Run: headless pygame with SDL's dummy video driver; simulated clock (each Clock.tick advances the game by its frame time, no real sleeping); random seed 0; keys injected as events and as key.get_pressed() state; mouse plan: one left click at the window centre at the start of phase 2, then a move to the lower-right quarter at the start of phase 3.
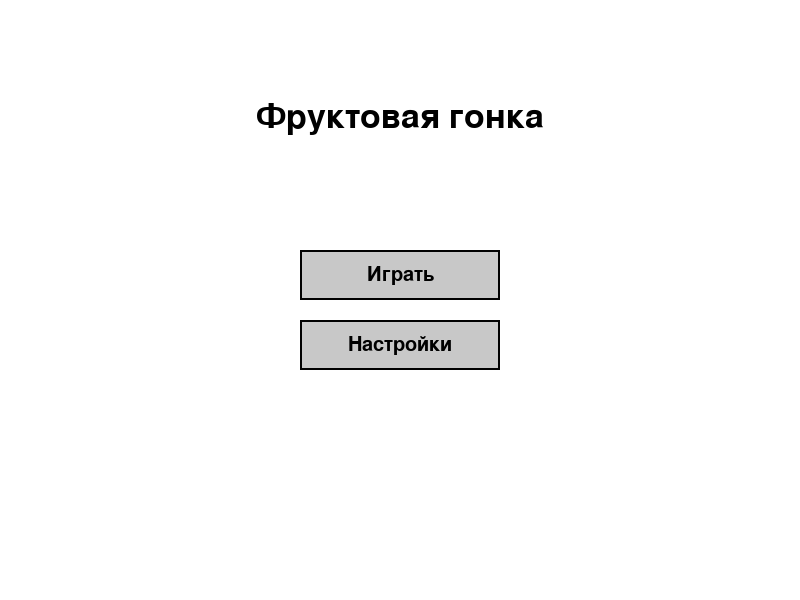
Frame 1 of 4 · flips 1–60 · no input
Frame 2 of 4 · flips 61–180 · clicked the window centre · tapped SPACE, RETURN · held RIGHT (→), D · screen unchanged from frame 1, image omitted
Frame 3 of 4 · flips 181–300 · moved the mouse to the lower-right quarter · held DOWN (↓), S · screen unchanged from frame 2, image omitted
Frame 4 of 4 · flips 301–420 · held LEFT (←), A, UP (↑), W · screen unchanged from frame 3, image omitted

The pygame program that drew these frames:

import pygame
import sys
import random
import time
from pygame.locals import *

# Инициализация Pygame
pygame.init()
pygame.font.init()

# Настройки экрана
WIDTH, HEIGHT = 800, 600
screen = pygame.display.set_mode((WIDTH, HEIGHT))
pygame.display.set_caption("Фруктовая гонка")

# Цвета
WHITE = (255, 255, 255)
BLACK = (0, 0, 0)
GRAY = (200, 200, 200)
RED = (255, 0, 0)
GREEN = (0, 255, 0)
BLUE = (0, 0, 255)

# Шрифты
title_font = pygame.font.SysFont('Arial', 50)
menu_font = pygame.font.SysFont('Arial', 30)
game_font = pygame.font.SysFont('Arial', 40)

# Языки
LANGUAGES = {
    'en': {
        'title': "Fruit Race",
        'play': "Play",
        'settings': "Settings",
        'language': "Language",
        'difficulty': "Select Difficulty",
        'easy': "Easy",
        'medium': "Medium",
        'hard': "Hard",
        'player_score': "Player: {}",
        'bot_score': "Bot: {}",
        'find': "Find: {}",
        'win': "You Win!",
        'lose': "You Lose!",
        'restart': "Press R to restart"
    },
    'ru': {
        'title': "Фруктовая гонка",
        'play': "Играть",
        'settings': "Настройки",
        'language': "Язык",
        'difficulty': "Выберите сложность",
        'easy': "Легко",
        'medium': "Средне",
        'hard': "Сложно",
        'player_score': "Игрок: {}",
        'bot_score': "Бот: {}",
        'find': "Найди: {}",
        'win': "Вы победили!",
        'lose': "Вы проиграли!",
        'restart': "Нажмите R для рестарта"
    }
}

current_lang = 'ru'

# Фрукты
FRUITS = {
    'apple': {'color': RED, 'name': {'en': 'apple', 'ru': 'яблоко'}},
    'banana': {'color': (255, 255, 0), 'name': {'en': 'banana', 'ru': 'банан'}},
    'orange': {'color': (255, 165, 0), 'name': {'en': 'orange', 'ru': 'апельсин'}},
    'grape': {'color': (128, 0, 128), 'name': {'en': 'grape', 'ru': 'виноград'}},
    'pear': {'color': (0, 255, 0), 'name': {'en': 'pear', 'ru': 'груша'}}
}


class Button:
    def __init__(self, x, y, width, height, text, color=GRAY, hover_color=BLUE):
        self.rect = pygame.Rect(x, y, width, height)
        self.text = text
        self.color = color
        self.hover_color = hover_color
        self.is_hovered = False

    def draw(self, surface):
        color = self.hover_color if self.is_hovered else self.color
        pygame.draw.rect(surface, color, self.rect)
        pygame.draw.rect(surface, BLACK, self.rect, 2)

        text_surf = menu_font.render(self.text, True, BLACK)
        text_rect = text_surf.get_rect(center=self.rect.center)
        surface.blit(text_surf, text_rect)

    def check_hover(self, pos):
        self.is_hovered = self.rect.collidepoint(pos)
        return self.is_hovered

    def is_clicked(self, pos, event):
        if event.type == MOUSEBUTTONDOWN and event.button == 1:
            return self.rect.collidepoint(pos)
        return False


class Fruit:
    def __init__(self, name, x, y):
        self.name = name
        self.x = x
        self.y = y
        self.radius = 30
        self.color = FRUITS[name]['color']

    def draw(self, surface):
        pygame.draw.circle(surface, self.color, (self.x, self.y), self.radius)
        pygame.draw.circle(surface, BLACK, (self.x, self.y), self.radius, 2)

    def is_clicked(self, pos):
        distance = ((pos[0] - self.x) ** 2 + (pos[1] - self.y) ** 2) ** 0.5
        return distance <= self.radius


class Game:
    def __init__(self):
        self.state = "menu"  # menu, settings, difficulty, game, result
        self.difficulty = "medium"  # easy, medium, hard
        self.player_score = 0
        self.bot_score = 0
        self.round_time = 0
        self.current_target = None
        self.fruits = []
        self.bot_reaction_time = 1.5  # Базовое время реакции бота
        self.setup_menu()

    def setup_menu(self):
        self.play_button = Button(WIDTH // 2 - 100, HEIGHT // 2 - 50, 200, 50,
                                  LANGUAGES[current_lang]['play'])
        self.settings_button = Button(WIDTH // 2 - 100, HEIGHT // 2 + 20, 200, 50,
                                      LANGUAGES[current_lang]['settings'])

    def setup_settings(self):
        self.language_button = Button(WIDTH // 2 - 100, HEIGHT // 2 - 50, 200, 50,
                                      LANGUAGES[current_lang]['language'])
        self.back_button = Button(WIDTH // 2 - 100, HEIGHT // 2 + 100, 200, 50,
                                  "Back" if current_lang == 'en' else "Назад")

    def setup_difficulty(self):
        self.easy_button = Button(WIDTH // 2 - 100, HEIGHT // 2 - 90, 200, 50,
                                  LANGUAGES[current_lang]['easy'])
        self.medium_button = Button(WIDTH // 2 - 100, HEIGHT // 2 - 20, 200, 50,
                                    LANGUAGES[current_lang]['medium'])
        self.hard_button = Button(WIDTH // 2 - 100, HEIGHT // 2 + 50, 200, 50,
                                  LANGUAGES[current_lang]['hard'])

    def setup_game(self):
        self.player_score = 0
        self.bot_score = 0
        self.generate_fruits()
        self.choose_target()
        self.round_start_time = time.time()

        # Настройка сложности
        if self.difficulty == "easy":
            self.bot_reaction_time = 2.0
        elif self.difficulty == "medium":
            self.bot_reaction_time = 1.5
        else:  # hard
            self.bot_reaction_time = 1.0

    def generate_fruits(self):
        self.fruits = []
        positions = []

        for name in FRUITS:
            while True:
                x = random.randint(50, WIDTH - 50)
                y = random.randint(150, HEIGHT - 50)

                # Проверка на минимальное расстояние между фруктами
                valid_position = True
                for px, py in positions:
                    if ((x - px) ** 2 + (y - py) ** 2) ** 0.5 < 80:
                        valid_position = False
                        break

                if valid_position:
                    positions.append((x, y))
                    self.fruits.append(Fruit(name, x, y))
                    break

    def choose_target(self):
        self.current_target = random.choice(list(FRUITS.keys()))
        self.target_display_time = time.time()

    def bot_turn(self):
        # Бот "ищет" фрукт
        if time.time() - self.target_display_time > self.bot_reaction_time:
            for fruit in self.fruits:
                if fruit.name == self.current_target:
                    self.bot_score += 1
                    self.generate_fruits()
                    self.choose_target()
                    self.round_start_time = time.time()
                    break

    def check_win(self):
        if self.player_score >= 5:
            self.state = "result"
            self.result = "win"
        elif self.bot_score >= 5:
            self.state = "result"
            self.result = "lose"

    def handle_events(self):
        mouse_pos = pygame.mouse.get_pos()

        for event in pygame.event.get():
            if event.type == QUIT:
                pygame.quit()
                sys.exit()

            if self.state == "menu":
                self.play_button.check_hover(mouse_pos)
                self.settings_button.check_hover(mouse_pos)

                if self.play_button.is_clicked(mouse_pos, event):
                    self.state = "difficulty"
                    self.setup_difficulty()
                elif self.settings_button.is_clicked(mouse_pos, event):
                    self.state = "settings"
                    self.setup_settings()

            elif self.state == "settings":
                self.language_button.check_hover(mouse_pos)
                self.back_button.check_hover(mouse_pos)

                if self.language_button.is_clicked(mouse_pos, event):
                    global current_lang
                    current_lang = 'en' if current_lang == 'ru' else 'ru'
                    self.setup_menu()
                    self.setup_settings()
                elif self.back_button.is_clicked(mouse_pos, event):
                    self.state = "menu"
                    self.setup_menu()

            elif self.state == "difficulty":
                self.easy_button.check_hover(mouse_pos)
                self.medium_button.check_hover(mouse_pos)
                self.hard_button.check_hover(mouse_pos)

                if self.easy_button.is_clicked(mouse_pos, event):
                    self.difficulty = "easy"
                    self.state = "game"
                    self.setup_game()
                elif self.medium_button.is_clicked(mouse_pos, event):
                    self.difficulty = "medium"
                    self.state = "game"
                    self.setup_game()
                elif self.hard_button.is_clicked(mouse_pos, event):
                    self.difficulty = "hard"
                    self.state = "game"
                    self.setup_game()

            elif self.state == "game":
                if event.type == MOUSEBUTTONDOWN and event.button == 1:
                    for fruit in self.fruits:
                        if fruit.is_clicked(mouse_pos):
                            if fruit.name == self.current_target:
                                self.player_score += 1
                                self.generate_fruits()
                                self.choose_target()
                                self.round_start_time = time.time()
                                self.check_win()
                            break

            elif self.state == "result":
                if event.type == KEYDOWN and event.key == K_r:
                    self.state = "menu"
                    self.setup_menu()

    def update(self):
        if self.state == "game":
            self.bot_turn()
            self.check_win()

    def draw(self):
        screen.fill(WHITE)

        if self.state == "menu":
            title = title_font.render(LANGUAGES[current_lang]['title'], True, BLACK)
            screen.blit(title, (WIDTH // 2 - title.get_width() // 2, 100))

            self.play_button.draw(screen)
            self.settings_button.draw(screen)

        elif self.state == "settings":
            title = title_font.render(LANGUAGES[current_lang]['settings'], True, BLACK)
            screen.blit(title, (WIDTH // 2 - title.get_width() // 2, 100))

            self.language_button.draw(screen)
            self.back_button.draw(screen)

        elif self.state == "difficulty":
            title = title_font.render(LANGUAGES[current_lang]['difficulty'], True, BLACK)
            screen.blit(title, (WIDTH // 2 - title.get_width() // 2, 100))

            self.easy_button.draw(screen)
            self.medium_button.draw(screen)
            self.hard_button.draw(screen)

        elif self.state == "game":
            # Отрисовка счета
            player_text = game_font.render(
                LANGUAGES[current_lang]['player_score'].format(self.player_score), True, BLACK)
            bot_text = game_font.render(
                LANGUAGES[current_lang]['bot_score'].format(self.bot_score), True, BLACK)
            screen.blit(player_text, (50, 50))
            screen.blit(bot_text, (WIDTH - 150, 50))

            # Отрисовка цели
            target_text = game_font.render(
                LANGUAGES[current_lang]['find'].format(FRUITS[self.current_target]['name'][current_lang]),
                True, BLACK)
            screen.blit(target_text, (WIDTH // 2 - target_text.get_width() // 2, 50))

            # Отрисовка фруктов
            for fruit in self.fruits:
                fruit.draw(screen)

        elif self.state == "result":
            if self.result == "win":
                result_text = title_font.render(LANGUAGES[current_lang]['win'], True, GREEN)
            else:
                result_text = title_font.render(LANGUAGES[current_lang]['lose'], True, RED)

            screen.blit(result_text, (WIDTH // 2 - result_text.get_width() // 2, HEIGHT // 2 - 50))

            restart_text = menu_font.render(LANGUAGES[current_lang]['restart'], True, BLACK)
            screen.blit(restart_text, (WIDTH // 2 - restart_text.get_width() // 2, HEIGHT // 2 + 50))

        pygame.display.flip()


def main():
    clock = pygame.time.Clock()
    game = Game()

    while True:
        game.handle_events()
        game.update()
        game.draw()
        clock.tick(60)


if __name__ == "__main__":
    main()
